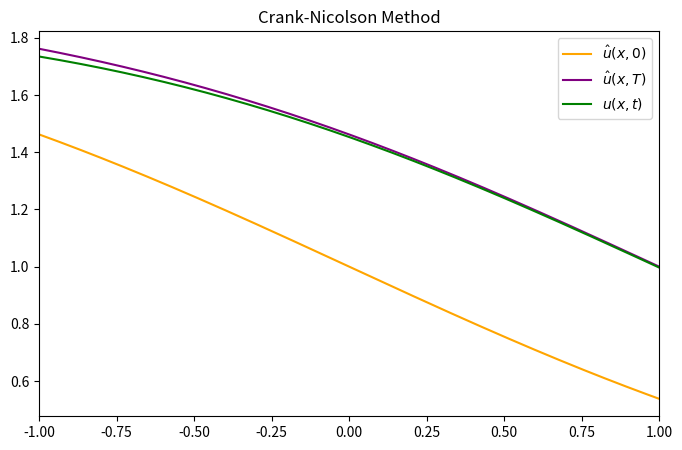

Recreate this plot in Python. (Note: this script raises an exception after producing the figure.)
from matplotlib import animation
import matplotlib.pyplot as plt
import numpy as np
import numpy.linalg as la

def newton(f, x0, Df, args=(), tol=1e-5, maxiters=30, alpha=1.):
    """Use Newton's method to approximate a zero of the function f.

    Parameters
        f (function): a function from R^n to R^n (assume n=1 until Problem 5).
        x0 (float or ndarray): The initial guess for the zero of f.
        Df (function): The derivative of f, a function from R^n to R^(nxn).
        tol (float): Convergence tolerance. The function should returns when
            the difference between successive approximations is less than tol.
        maxiters (int): The maximum number of iterations to compute.
        alpha (float): Backtracking scalar (Problem 3).

    Returns
        (float or ndarray): The approximation for a zero of f.
        (bool): Whether or not Newton's method converged.
        (int): The number of iterations computed.
    """
    converged = False
    x_prev = x0
    if np.isscalar(x0):
        for i in range(maxiters):
            x_cur = x_prev - alpha * f(x_prev, *args)/Df(x_prev, *args)
            if np.abs(x_cur - x_prev) < tol:
                converged = True
                break
            x_prev = x_cur
        approx = x_cur
        iters = i + 1
        return x_cur, converged, iters
    else:
        for i in range(maxiters):
            y_k = np.linalg.solve(Df(x_prev, *args), f(x_prev, *args))
            x_cur = x_prev - alpha * y_k
            if np.linalg.norm(x_cur - x_prev) < tol:
                converged = True
                break
            x_prev = x_cur
        approx = x_cur
        iters = i + 1
        return x_cur, converged, iters

def residuals(U1, U0, K1, K2, h_aj, h_bj, c_aj, c_bj, d_aj, d_bj, h):
    """The nonlinear implicit Crank-Nicholson equations for 
    the transformed Burgers' equation.

    Robin boundary conditions are
    h_a(t) = c_a(t) * u(a, t) + d_a(t) * u_x(a, t)
    h_b(t) = c_b(t) * u(b, t) + d_b(t) * u_x(b, t)
    
    Parameters
        U1 (ndarray): The values of U^(n+1)
        U0 (ndarray): The values of U^n
        s (float): wave speed
        K1 (float): first constant in the equations
        K2 (float): second constant in the equations
        h_aj (float): left side of boundary condition, h_a(t)
        h_bj (float): left side of boundary condition, h_b(t)
        c_aj (float): boundary condition coefficient, c_a(t)
        c_bj (float): c_b(t)
        d_aj (float): d_a(t)
        d_bj (float): d_b(t)
        h (float): space step size (dx)
    
    Returns
        out (ndarray): The residuals (differences between right- and 
                    left-hand sides) of the equation, accounting 
                    for boundary conditions.
    """
    lhs = U1[1:-1] - U0[1:-1]
    rhs_1 = K1*((-U1[1:-1])*(U1[2:] - U1[:-2]) + (-U0[1:-1]) * (U0[2:] - U0[:-2]))
    rhs_2 = K2*((U1[2:] -2 * U1[1:-1] + U1[:-2]) + (U0[2:] - 2 * U0[1:-1] + U0[:-2]))
    rhs = rhs_1 + rhs_2
    
    a_condition = (h * c_aj - d_aj) * U1[0]  + d_aj * U1[1]
    b_condition = (h * c_bj + d_bj) * U1[-1] - d_bj * U1[-2]

    res = np.concatenate(([h * h_aj - a_condition], lhs - rhs, [h * h_bj - b_condition]))
    return res

def residuals_jac(U1, U0, K1, K2, h_aj, h_bj, c_aj, c_bj, d_aj, d_bj, h):
    """The Jacobian (multi-dimensional gradient) of the residuals method.
          --                                                                                --
          | (-h c_aj + d_aj)  (-d_aj)               0                0             0  ...  0 |
          | (K1 U1[1] - K2)   (K1 (U1[0] - U1[2]))  (K1 U1[1] - K2)  0             0  ...  0 |
    jac = | 0  ...  0          `-.                   `-.             `-.           0  ...  0 |
          | 0  ...  0  (K1 U1[k] - K2)  (K1 (U1[k-1] - U1[k+1]))  (K1 U1[k] - K2)  0  ...  0 |
          | 0  ...  0          `-.                   `-.             `-.         `-.  ...  0 |
          | 0  ...            ...          ...           ...    (-d_bj) ... (-h c_bj - d_bj) |
           --                                                                              --

    Parameters 
        same as in `residuals`.

    Returns
        jac (ndarray): the Jacobian of the Crank-Nicholson equations for the Burgers' equation.
    """

    N_x = U1.shape[0]  
    Df = np.zeros((N_x, N_x))
    
    # fill the main diagonal
    Df[1:-1, 1:-1] = np.diag(1 + K1 * (U1[2:] - U1[:-2]) + 2 * K2)
    Df[0, 0] = d_aj - h * c_aj
    Df[-1, -1] = -d_bj - h * c_bj
    
    # fill the left off-diagonal
    Df[1:-1, :-2] += np.diag(K1 * U1[1:-1] - K2)
    Df[-1, -2] = -d_bj
    
    # fill the right off-diagonal
    Df[1:-1, 2:] += np.diag(K1 * U1[1:-1] - K2)
    Df[0, 1] = -d_aj

    return Df

def check_input(a, b, T, N_x, N_t, u_0, c_a, d_a, h_a, c_b, d_b, h_b):
    if not a < b:
        raise ValueError("a must be less than b")

    if not T > 0:
        raise ValueError("T must be positive")

    if not N_x > 2:
        raise ValueError("N_x must be greater than 2")
    
    if not N_t > 1:
        raise ValueError("N_t must be greater than 1")
    

def burgers_equation(a, b, T, N_x, N_t, u_0, c_a, d_a, h_a, c_b, d_b, h_b):
    # a - float
    # b - float, a < b
    # T - positive float
    # N_x - positive integer, N_x > 2, N_x = number of mesh nodes in x
    # N_t - positive integer, N_t > 1, N_t = number of mesh nodes in t
    # u_0 - function handle for the initial function auxiliary condition
    # c_a - function handle
    # d_a - function handle
    # h_a - function handle
    # c_b - function handle
    # d_b - function handle
    # h_b - function handle
    # U - a two dimensional numpy array containing floats.
    # Rows correspond to time and columns to x.

    check_input(a, b, T, N_x, N_t, u_0, c_a, d_a, h_a, c_b, d_b, h_b)

    # create mesh nodes
    x = np.linspace(a, b, N_x)
    t = np.linspace(0, T, N_t)
    
    # helper variables
    dx = x[1] - x[0]
    dt = t[1] - t[0]
    K1 = dt/(4*dx)
    K2 = dt/(2*(dx**2))

    # initial condition
    U0 = u_0(x)
    Us = [U0]
    
    # iterate over timesteps
    for t_i in t[1:]:
        args = (Us[-1], K1, K2, h_a(t_i), h_b(t_i), c_a(t_i), c_b(t_i), d_a(t_i), d_b(t_i), dx)
        # U_i = fsolve(func=f, x0=Us[-1], args=args) # isolate solver and finite difference logic
        U_i, converged, iters = newton(f=residuals, x0=Us[-1], Df=residuals_jac, args=args)
        # print("converged: {}, iters: {}".format(converged, iters))
        Us.append(U_i)
    
    return np.array(Us)

def test_burgers():
    """Test case for Burger's Equation, u(x, t) = 1 - tanh((x - t) / 2)
    """
    
    a = -1
    b = 1
    T = 1
    N_x = 150
    N_t = 150
    h_a = lambda t: 1-np.tanh((a-t)/2) - 1/(2*np.cosh((a-t)/2)**2)
    h_b = lambda t: 1-np.tanh((b-t)/2) - 1/(2*np.cosh((b-t)/2)**2)
    c_a = lambda t: 1
    c_b = lambda t: 1
    d_a = lambda t: 1
    d_b = lambda t: 1

    u_hat = lambda x: 1 - np.tanh(x/2)
    u_true = lambda x, t: 1 - np.tanh((x-t)/2)
    v = lambda x: 0.35*(np.sin(3*x)+1)*(1/np.sqrt(2*np.pi))*np.exp(-x**2 /2)
    u_0 = lambda x: u_hat(x) #+ v(x)

    x = np.linspace(a, b, N_x)
    Us = burgers_equation(a, b, T, N_x, N_t, u_0, c_a, d_a, h_a, c_b, d_b, h_b)
    print("solved finite difference method")

    fig, ax = plt.subplots(1, 1, figsize=(8,5))
    ax.plot(x, u_hat(x), color='orange', label=r"$\hat{u}(x,0)$")
    ax.plot(x, u_true(x, T), color='purple', label=r"$\hat{u}(x,T)$")
    func, = ax.plot(x, Us[-1], color='g', label=r"$u(x,t)$")

    ax.set_xlim([a, b])
    # ax.set_ylim([0, 2])
    ax.set_title("Crank-Nicolson Method")
    ax.legend()
    plt.show()

    def update(i):
        func.set_data(x, Us[i])
        return func

    ani = animation.FuncAnimation(fig, update, frames=list(range(len(Us))), interval=25)
    ani.save("tanh(x).mp4")
    plt.close()
    print("saved animation")

if __name__ == "__main__":
    test_burgers()